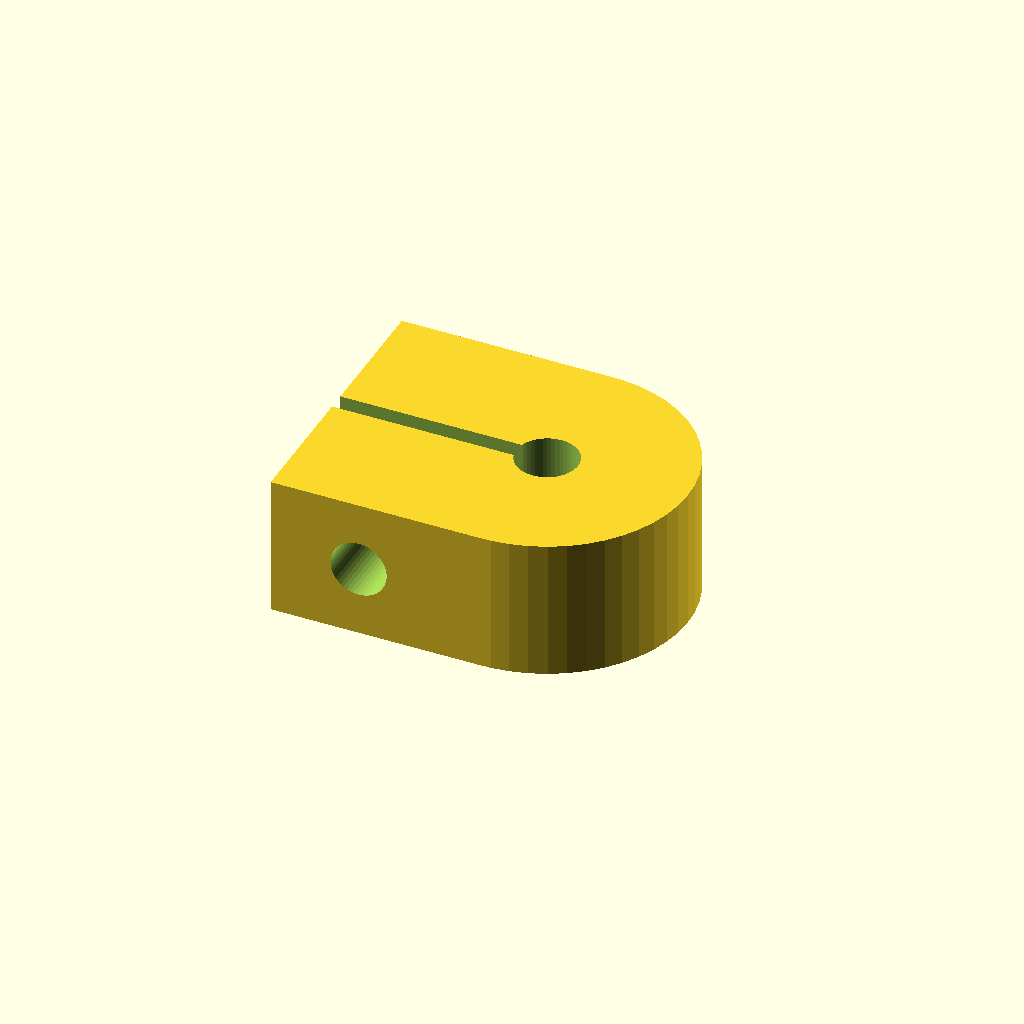
Cell 1: rendered with the file's own defaults.
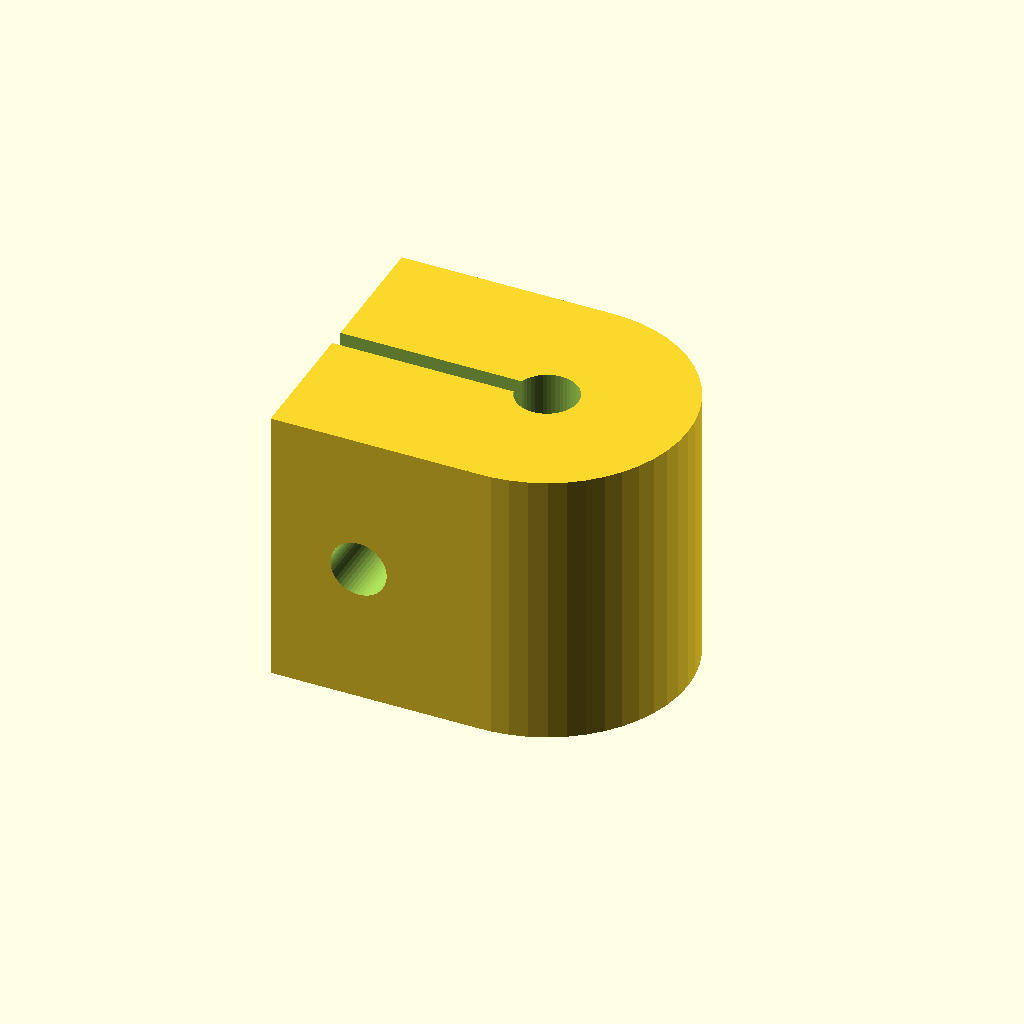
Cell 2: height = 16 (everything else at default).
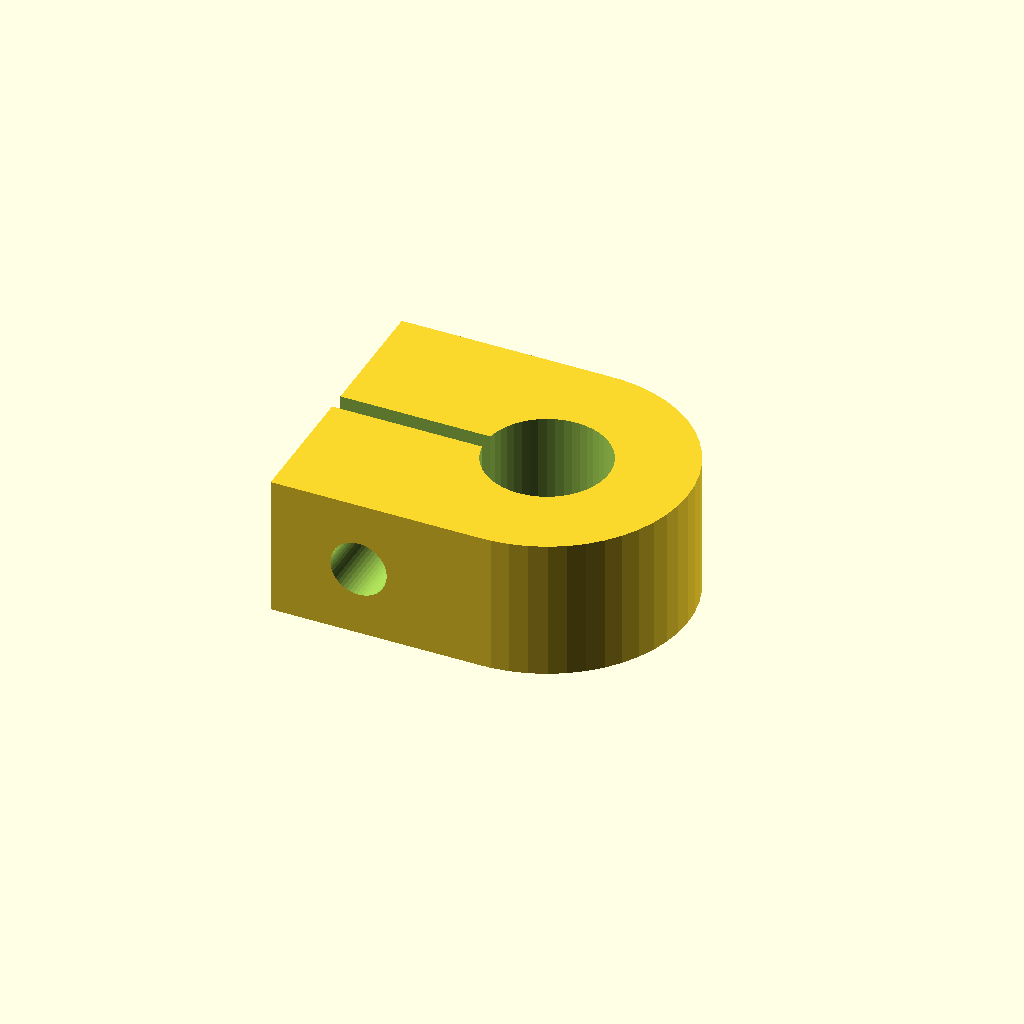
Cell 3 — radius set to 3.5, the other parameters unchanged.
One fixed orthographic camera (rotation 55°, 0°, 25°; colour scheme Cornfield) for every cell.
Source of the model, inputs/thingiverse/thing-2504515/files/blocco.scad:
height=8;
radius=1.75;
difference(){
union(){
translate([-6,0,0]) cube([12,16,height],center=true);
cylinder(h=height,r=8, center=true, $fn=50);
}
translate([-10,0,0]) cube([20,1,height+4],center=true);
cylinder(h=30,r=radius, center=true, $fn=50);
translate([-7,0,0]) rotate([90,0,0]) cylinder(h=30,r=1.6, center=true, $fn=50);
}
Customizer parameters (derived from the source; name, type, default, range or options):
height: number, default 8
radius: number, default 1.75
